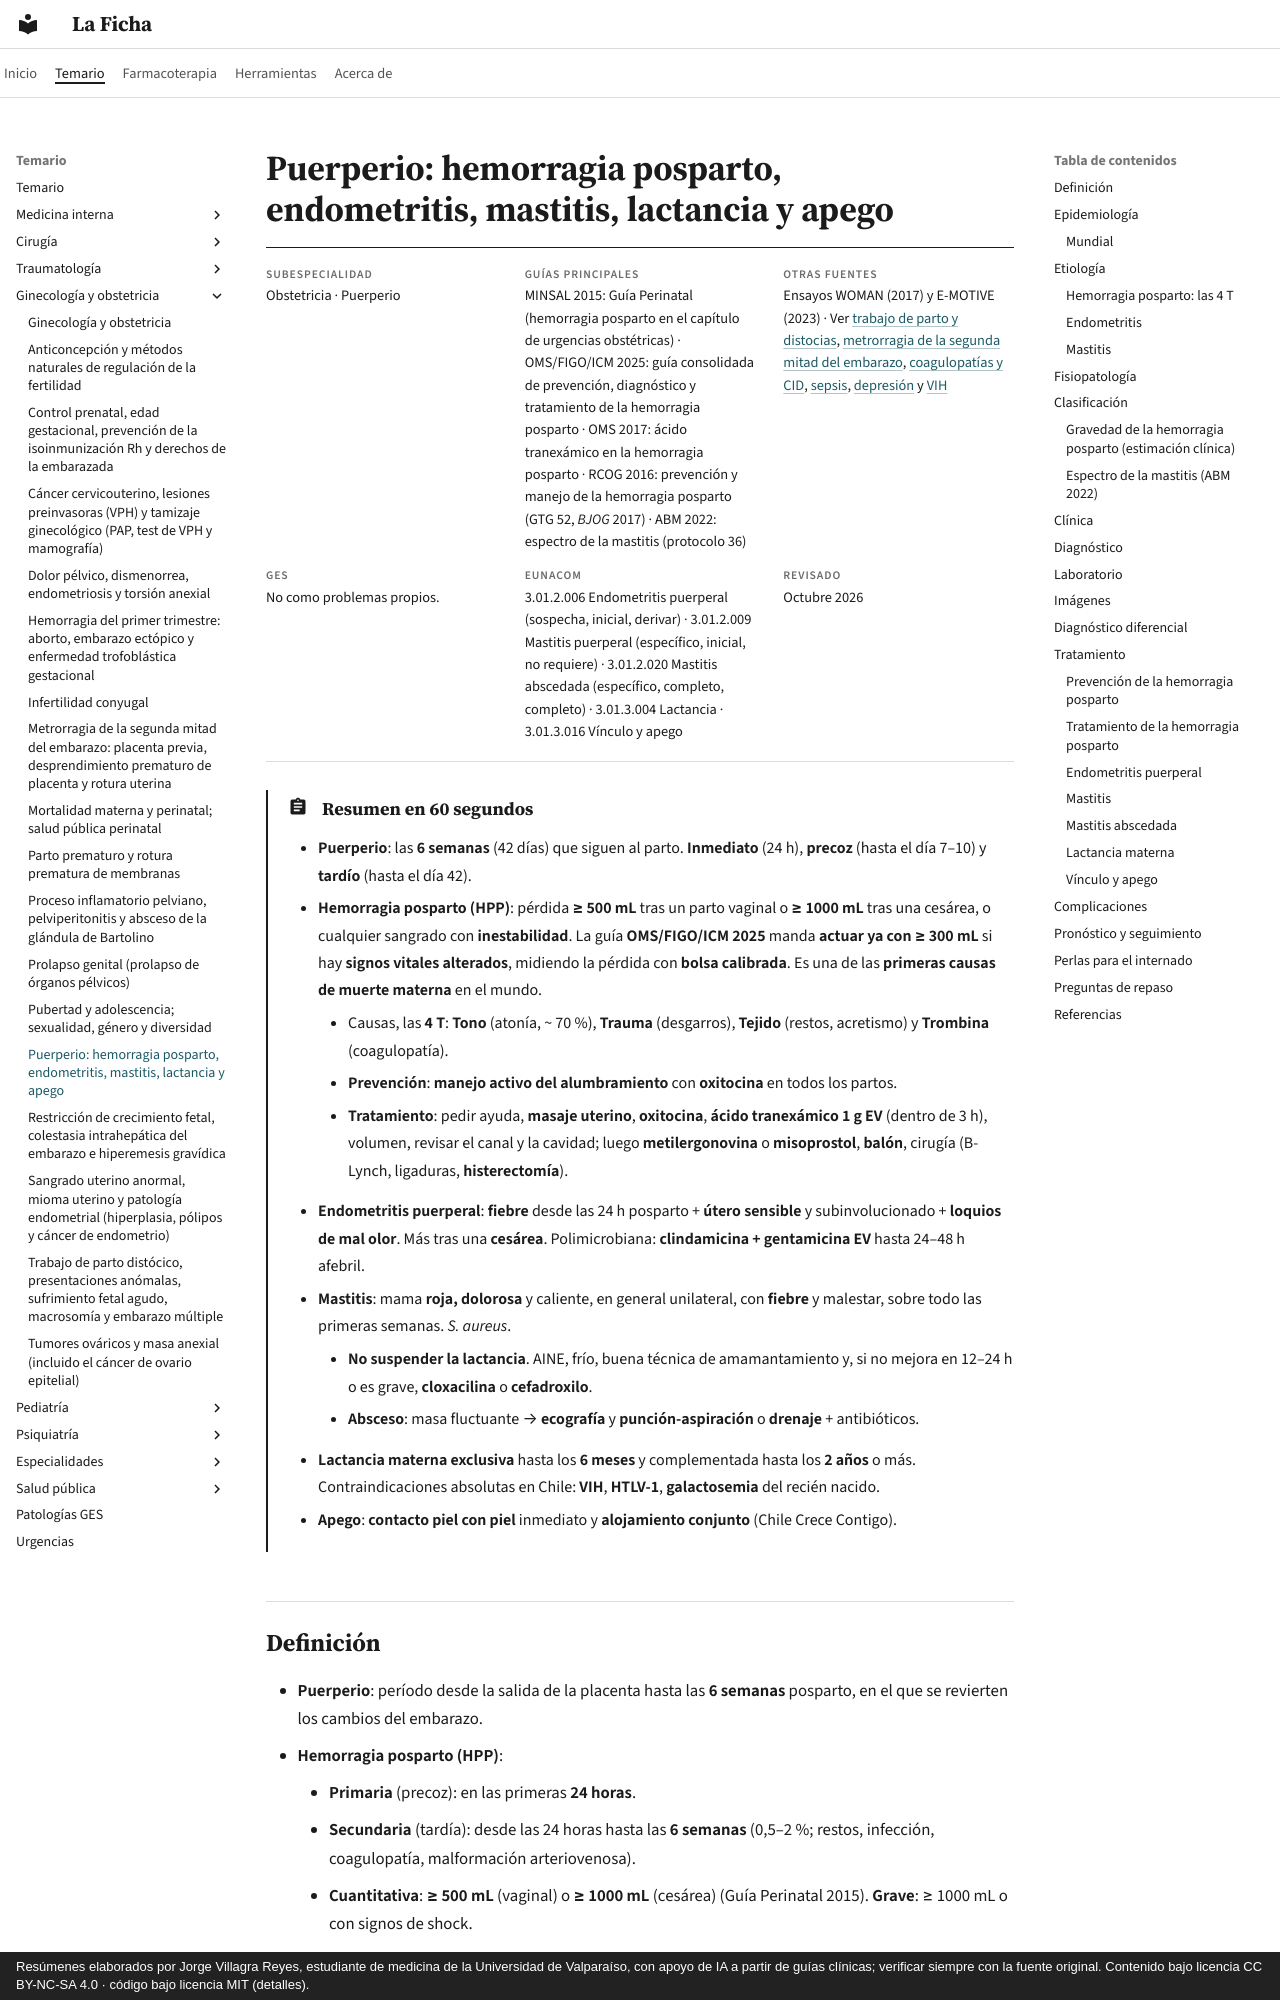

repository: jorgevillagrareyes-dotcom/laficha · page: ginecologia-obstetricia/puerperio-hemorragia-posparto-endometritis-mastitis-y-lactancia.html · generator: mkdocs · copyright: Resúmenes elaborados por Jorge Villagra Reyes, estudiante de medicina de la Universidad de Valparaíso, con apoyo de IA a partir de guías clínicas; verificar siempre con la fuente original. Contenido bajo licencia CC BY-NC-SA 4.0 · código bajo licencia MIT (detalles).

---
tags:
  - Ginecología y obstetricia
  - Urgencia
  - Frecuente en sala
---

# Puerperio: hemorragia posparto, endometritis, mastitis, lactancia y apego

<div class="ficha" markdown>

**Subespecialidad**
Obstetricia · Puerperio

**Guías principales**
MINSAL 2015: Guía Perinatal (hemorragia posparto en el capítulo de urgencias obstétricas) · OMS/FIGO/ICM 2025: guía consolidada de prevención, diagnóstico y tratamiento de la hemorragia posparto · OMS 2017: ácido tranexámico en la hemorragia posparto · RCOG 2016: prevención y manejo de la hemorragia posparto (GTG 52, *BJOG* 2017) · ABM 2022: espectro de la mastitis (protocolo 36)

**Otras fuentes**
Ensayos WOMAN (2017) y E-MOTIVE (2023) · Ver [trabajo de parto y distocias](trabajo-de-parto-distocias-y-sufrimiento-fetal.md), [metrorragia de la segunda mitad del embarazo](metrorragia-de-la-segunda-mitad-del-embarazo.md), [coagulopatías y CID](../hematologia/coagulopatias-cid-y-reversion-de-anticoagulantes.md), [sepsis](../infectologia/sepsis-y-shock-septico.md), [depresión](../geriatria/depresion.md) y [VIH](../infectologia/infeccion-por-vih.md)

**GES**
No como problemas propios.

**EUNACOM**
3.01.2.006 Endometritis puerperal (sospecha, inicial, derivar) · 3.01.2.009 Mastitis puerperal (específico, inicial, no requiere) · 3.01.2.020 Mastitis abscedada (específico, completo, completo) · 3.01.3.004 Lactancia · 3.01.3.016 Vínculo y apego

**Revisado**
Octubre 2026

</div>

!!! abstract "Resumen en 60 segundos"
    - **Puerperio**: las **6 semanas** (42 días) que siguen al parto. **Inmediato** (24 h), **precoz** (hasta el día 7–10) y **tardío** (hasta el día 42).
    - **Hemorragia posparto (HPP)**: pérdida **≥ 500 mL** tras un parto vaginal o **≥ 1000 mL** tras una cesárea, o cualquier sangrado con **inestabilidad**. La guía **OMS/FIGO/ICM 2025** manda **actuar ya con ≥ 300 mL** si hay **signos vitales alterados**, midiendo la pérdida con **bolsa calibrada**. Es una de las **primeras causas de muerte materna** en el mundo.
        - Causas, las **4 T**: **Tono** (atonía, ~ 70 %), **Trauma** (desgarros), **Tejido** (restos, acretismo) y **Trombina** (coagulopatía).
        - **Prevención**: **manejo activo del alumbramiento** con **oxitocina** en todos los partos.
        - **Tratamiento**: pedir ayuda, **masaje uterino**, **oxitocina**, **ácido tranexámico 1 g EV** (dentro de 3 h), volumen, revisar el canal y la cavidad; luego **metilergonovina** o **misoprostol**, **balón**, cirugía (B-Lynch, ligaduras, **histerectomía**).
    - **Endometritis puerperal**: **fiebre** desde las 24 h posparto + **útero sensible** y subinvolucionado + **loquios de mal olor**. Más tras una **cesárea**. Polimicrobiana: **clindamicina + gentamicina EV** hasta 24–48 h afebril.
    - **Mastitis**: mama **roja, dolorosa** y caliente, en general unilateral, con **fiebre** y malestar, sobre todo las primeras semanas. ***S. aureus***.
        - **No suspender la lactancia**. AINE, frío, buena técnica de amamantamiento y, si no mejora en 12–24 h o es grave, **cloxacilina** o **cefadroxilo**.
        - **Absceso**: masa fluctuante → **ecografía** y **punción-aspiración** o **drenaje** + antibióticos.
    - **Lactancia materna exclusiva** hasta los **6 meses** y complementada hasta los **2 años** o más. Contraindicaciones absolutas en Chile: **VIH**, **HTLV-1**, **galactosemia** del recién nacido.
    - **Apego**: **contacto piel con piel** inmediato y **alojamiento conjunto** (Chile Crece Contigo).
